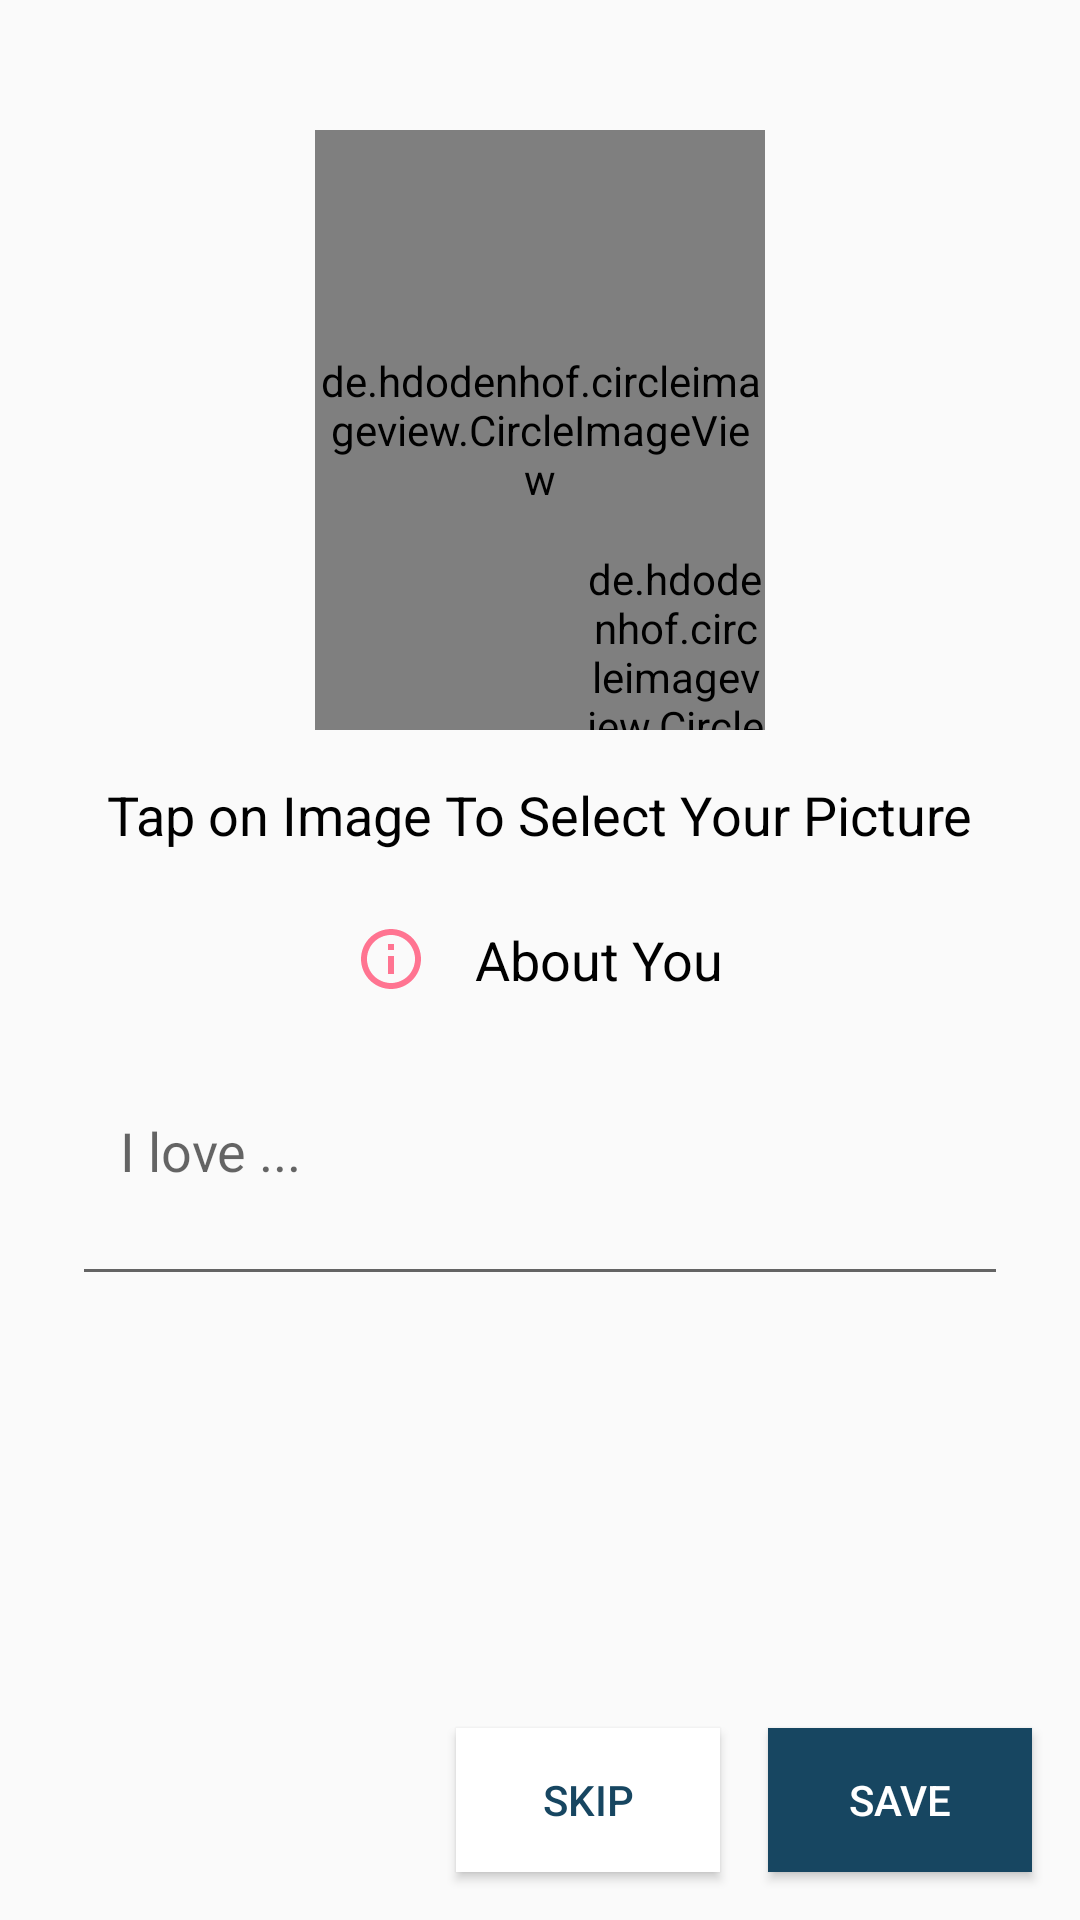

Write the Android layout XML for this screen, with the resource values it uses.
<!-- AndroidManifest.xml: application theme AppTheme -->
<!-- res/layout/fragment_choose_personal_image.xml -->
<?xml version="1.0" encoding="utf-8"?>
<RelativeLayout xmlns:android="http://schemas.android.com/apk/res/android"
    android:layout_width="match_parent"
    android:layout_height="match_parent">

    <de.hdodenhof.circleimageview.CircleImageView
        android:id="@+id/choose_personal_image_fragment_Civ_Personal_Img"
        android:layout_width="@dimen/d150"
        android:layout_height="@dimen/d200"
        android:layout_centerHorizontal="true"
        android:layout_above="@id/choose_personal_image_fragment_Tv_Hint"
        android:layout_marginTop="@dimen/d40"
        android:src="@drawable/ic_boy" />

    <de.hdodenhof.circleimageview.CircleImageView
        android:id="@+id/choose_personal_image_fragment_Civ_Select_Img"
        android:layout_width="@dimen/d60"
        android:layout_height="@dimen/d60"
        android:layout_alignEnd="@id/choose_personal_image_fragment_Civ_Personal_Img"
        android:layout_alignBottom="@id/choose_personal_image_fragment_Civ_Personal_Img"
        android:background="@drawable/ic_add_a_photo" />

    <TextView
        android:id="@+id/choose_personal_image_fragment_Tv_Hint"
        android:layout_width="wrap_content"
        android:layout_height="wrap_content"
        android:layout_centerHorizontal="true"
        android:layout_marginTop="@dimen/d16"
        android:layout_above="@id/choose_personal_image_fragment_Tv_About"
        android:text="@string/tap_on_image_to_select_your_picture"
        android:textColor="@color/black"
        android:textSize="@dimen/s18" />

    <TextView
        android:id="@+id/choose_personal_image_fragment_Tv_About"
        android:layout_width="wrap_content"
        android:layout_height="wrap_content"
        android:layout_centerInParent="true"
        android:layout_centerHorizontal="true"
        android:layout_marginTop="@dimen/d24"
        android:drawableStart="@drawable/ic_info"
        android:drawablePadding="@dimen/d16"
        android:text="@string/about_you"
        android:textColor="@color/black"
        android:textSize="@dimen/s18" />


    <EditText
        android:id="@+id/choose_personal_image_fragment_Et_About_Text"
        android:layout_width="match_parent"
        android:layout_height="@dimen/d100"
        android:layout_below="@id/choose_personal_image_fragment_Tv_About"
        android:layout_marginStart="@dimen/d24"
        android:layout_marginEnd="@dimen/d24"
        android:hint="@string/i_love"
        android:inputType="textMultiLine"
        android:paddingStart="@dimen/d16"
        android:paddingEnd="@dimen/d16" />

    <Button
        android:id="@+id/choose_personal_image_fragment_Btn_Save"
        android:layout_width="wrap_content"
        android:layout_height="wrap_content"
        android:layout_alignParentEnd="true"
        android:layout_alignParentBottom="true"
        android:layout_margin="@dimen/d16"
        android:background="@color/dark_blue"
        android:text="@string/save"
        android:textColor="@color/white" />

    <Button
        android:id="@+id/choose_personal_image_fragment_Btn_Skip"
        android:layout_width="wrap_content"
        android:layout_height="wrap_content"
        android:layout_alignParentBottom="true"
        android:layout_marginBottom="@dimen/d16"
        android:layout_toStartOf="@id/choose_personal_image_fragment_Btn_Save"
        android:background="@color/white"
        android:text="@string/skip"
        android:textColor="@color/dark_blue" />




</RelativeLayout>
<!-- resources referenced by this layout -->
<resources>
  <color name="black">#000</color>
  <color name="dark_blue">#174661</color>
  <color name="white">#FFF</color>
  <dimen name="d100">100dp</dimen>
  <dimen name="d150">150dp</dimen>
  <dimen name="d16">16dp</dimen>
  <dimen name="d200">200dp</dimen>
  <dimen name="d24">24dp</dimen>
  <dimen name="d40">40dp</dimen>
  <dimen name="d60">60dp</dimen>
  <dimen name="s18">18sp</dimen>
  <!-- drawable ic_add_a_photo (drawable) -->
  <vector android:height="24dp" android:tint="#79A8FF"
      android:viewportHeight="24.0" android:viewportWidth="24.0"
      android:width="24dp" xmlns:android="http://schemas.android.com/apk/res/android">
      <path android:fillColor="#FF000000" android:pathData="M3,4L3,1h2v3h3v2L5,6v3L3,9L3,6L0,6L0,4h3zM6,10L6,7h3L9,4h7l1.83,2L21,6c1.1,0 2,0.9 2,2v12c0,1.1 -0.9,2 -2,2L5,22c-1.1,0 -2,-0.9 -2,-2L3,10h3zM13,19c2.76,0 5,-2.24 5,-5s-2.24,-5 -5,-5 -5,2.24 -5,5 2.24,5 5,5zM9.8,14c0,1.77 1.43,3.2 3.2,3.2s3.2,-1.43 3.2,-3.2 -1.43,-3.2 -3.2,-3.2 -3.2,1.43 -3.2,3.2z"/>
  </vector>
  <!-- drawable ic_info (drawable) -->
  <vector android:height="24dp" android:tint="#FF7491"
      android:viewportHeight="24.0" android:viewportWidth="24.0"
      android:width="24dp" xmlns:android="http://schemas.android.com/apk/res/android">
      <path android:fillColor="#FF000000" android:pathData="M11,17h2v-6h-2v6zM12,2C6.48,2 2,6.48 2,12s4.48,10 10,10 10,-4.48 10,-10S17.52,2 12,2zM12,20c-4.41,0 -8,-3.59 -8,-8s3.59,-8 8,-8 8,3.59 8,8 -3.59,8 -8,8zM11,9h2L13,7h-2v2z"/>
  </vector>
  <string name="about_you" translatable="false">About You</string>
  <string name="i_love" translatable="false">I love ...</string>
  <string name="save" translatable="false">Save</string>
  <string name="skip">Skip</string>
  <string name="tap_on_image_to_select_your_picture" translatable="false">Tap on Image To Select Your Picture</string>
  <style name="AppTheme" parent="Theme.AppCompat.Light.NoActionBar">
          
          <item name="colorPrimary">@color/colorPrimary</item>
          <item name="colorPrimaryDark">@color/colorPrimaryDark</item>
          <item name="colorAccent">@color/colorAccent</item>
      </style>
  <color name="colorPrimary">#008577</color>
  <color name="colorPrimaryDark">#002f6c</color>
  <color name="colorAccent">#002f6c</color>
</resources>
